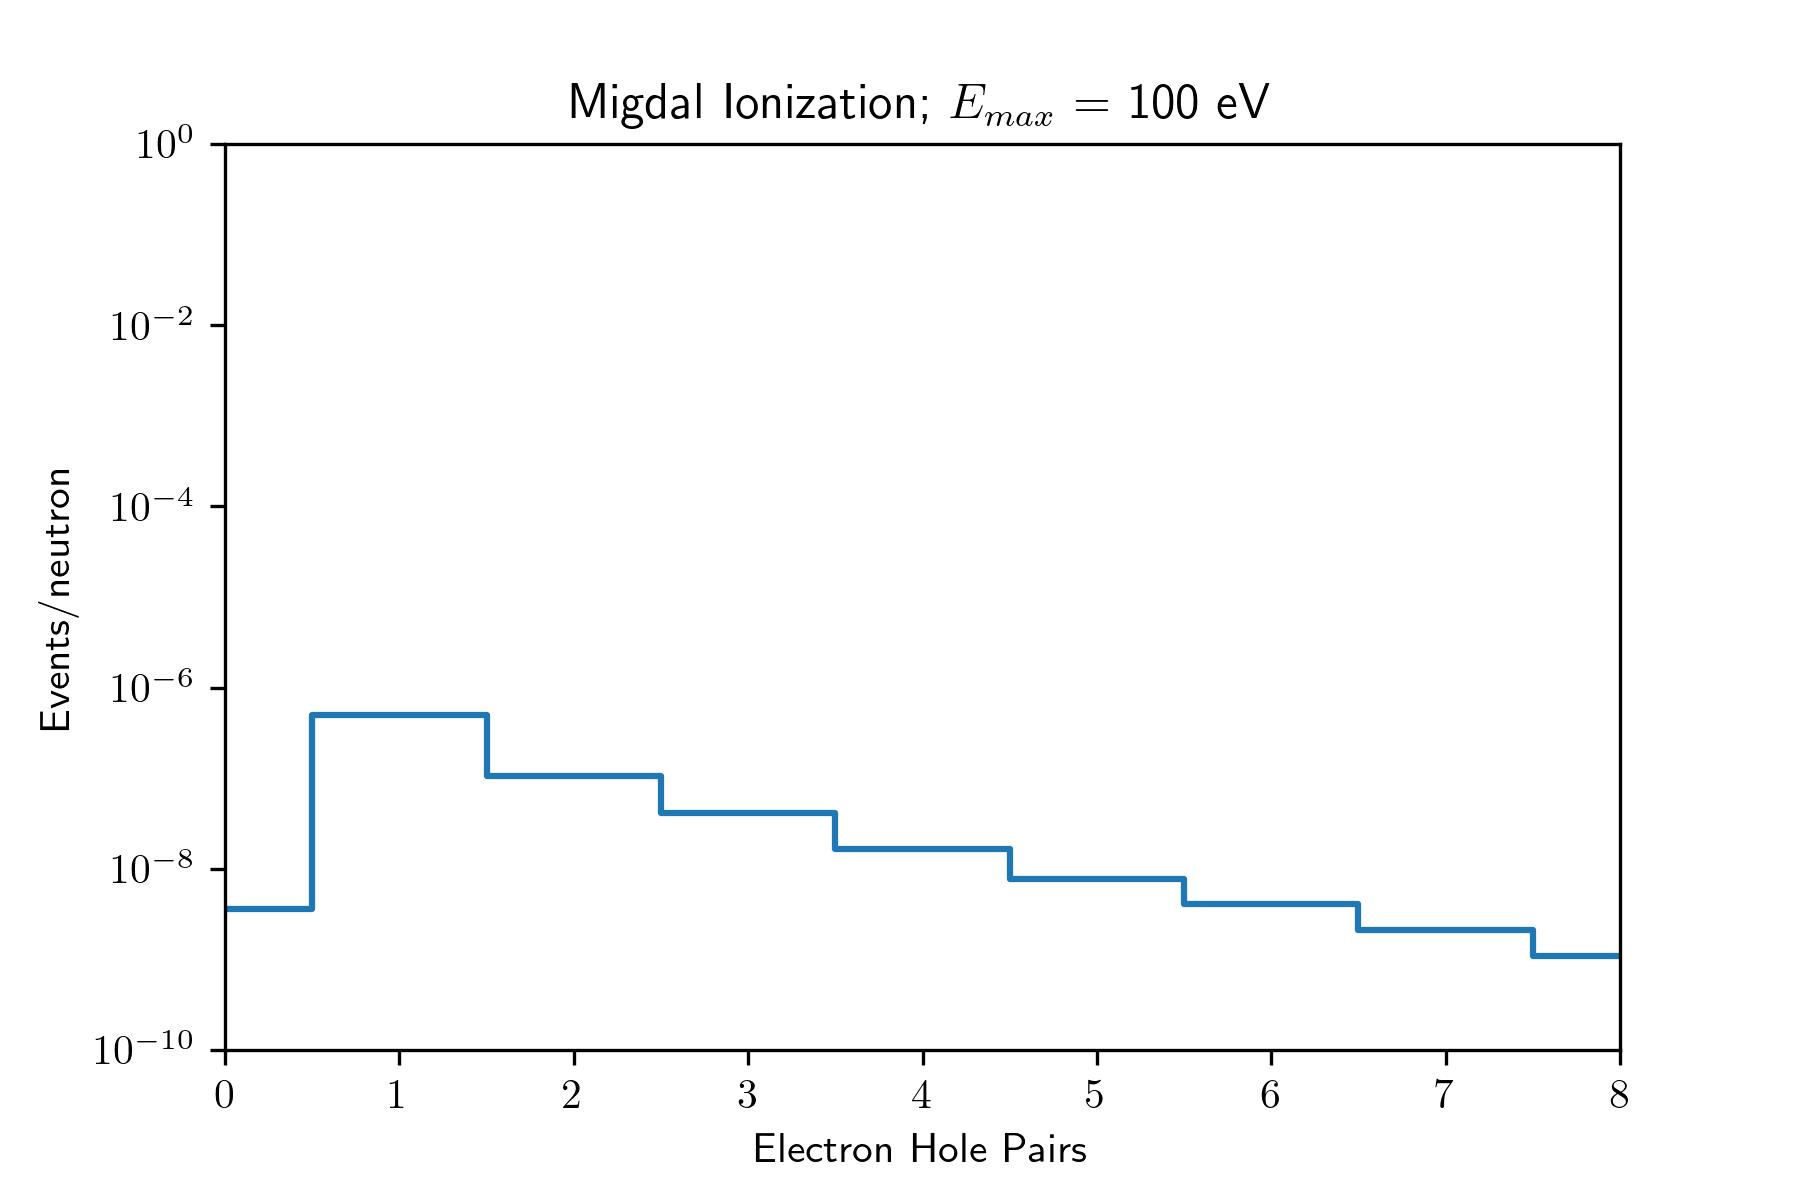

Data behind this chart, as committed beside it:
# bin number, rate
0.00000e+00, 3.59141e-09
1.00000e+00, 4.94452e-07
2.00000e+00, 1.05616e-07
3.00000e+00, 4.10234e-08
4.00000e+00, 1.65358e-08
5.00000e+00, 7.78537e-09
6.00000e+00, 4.04251e-09
7.00000e+00, 2.08644e-09
8.00000e+00, 1.08358e-09
9.00000e+00, 5.87112e-10
